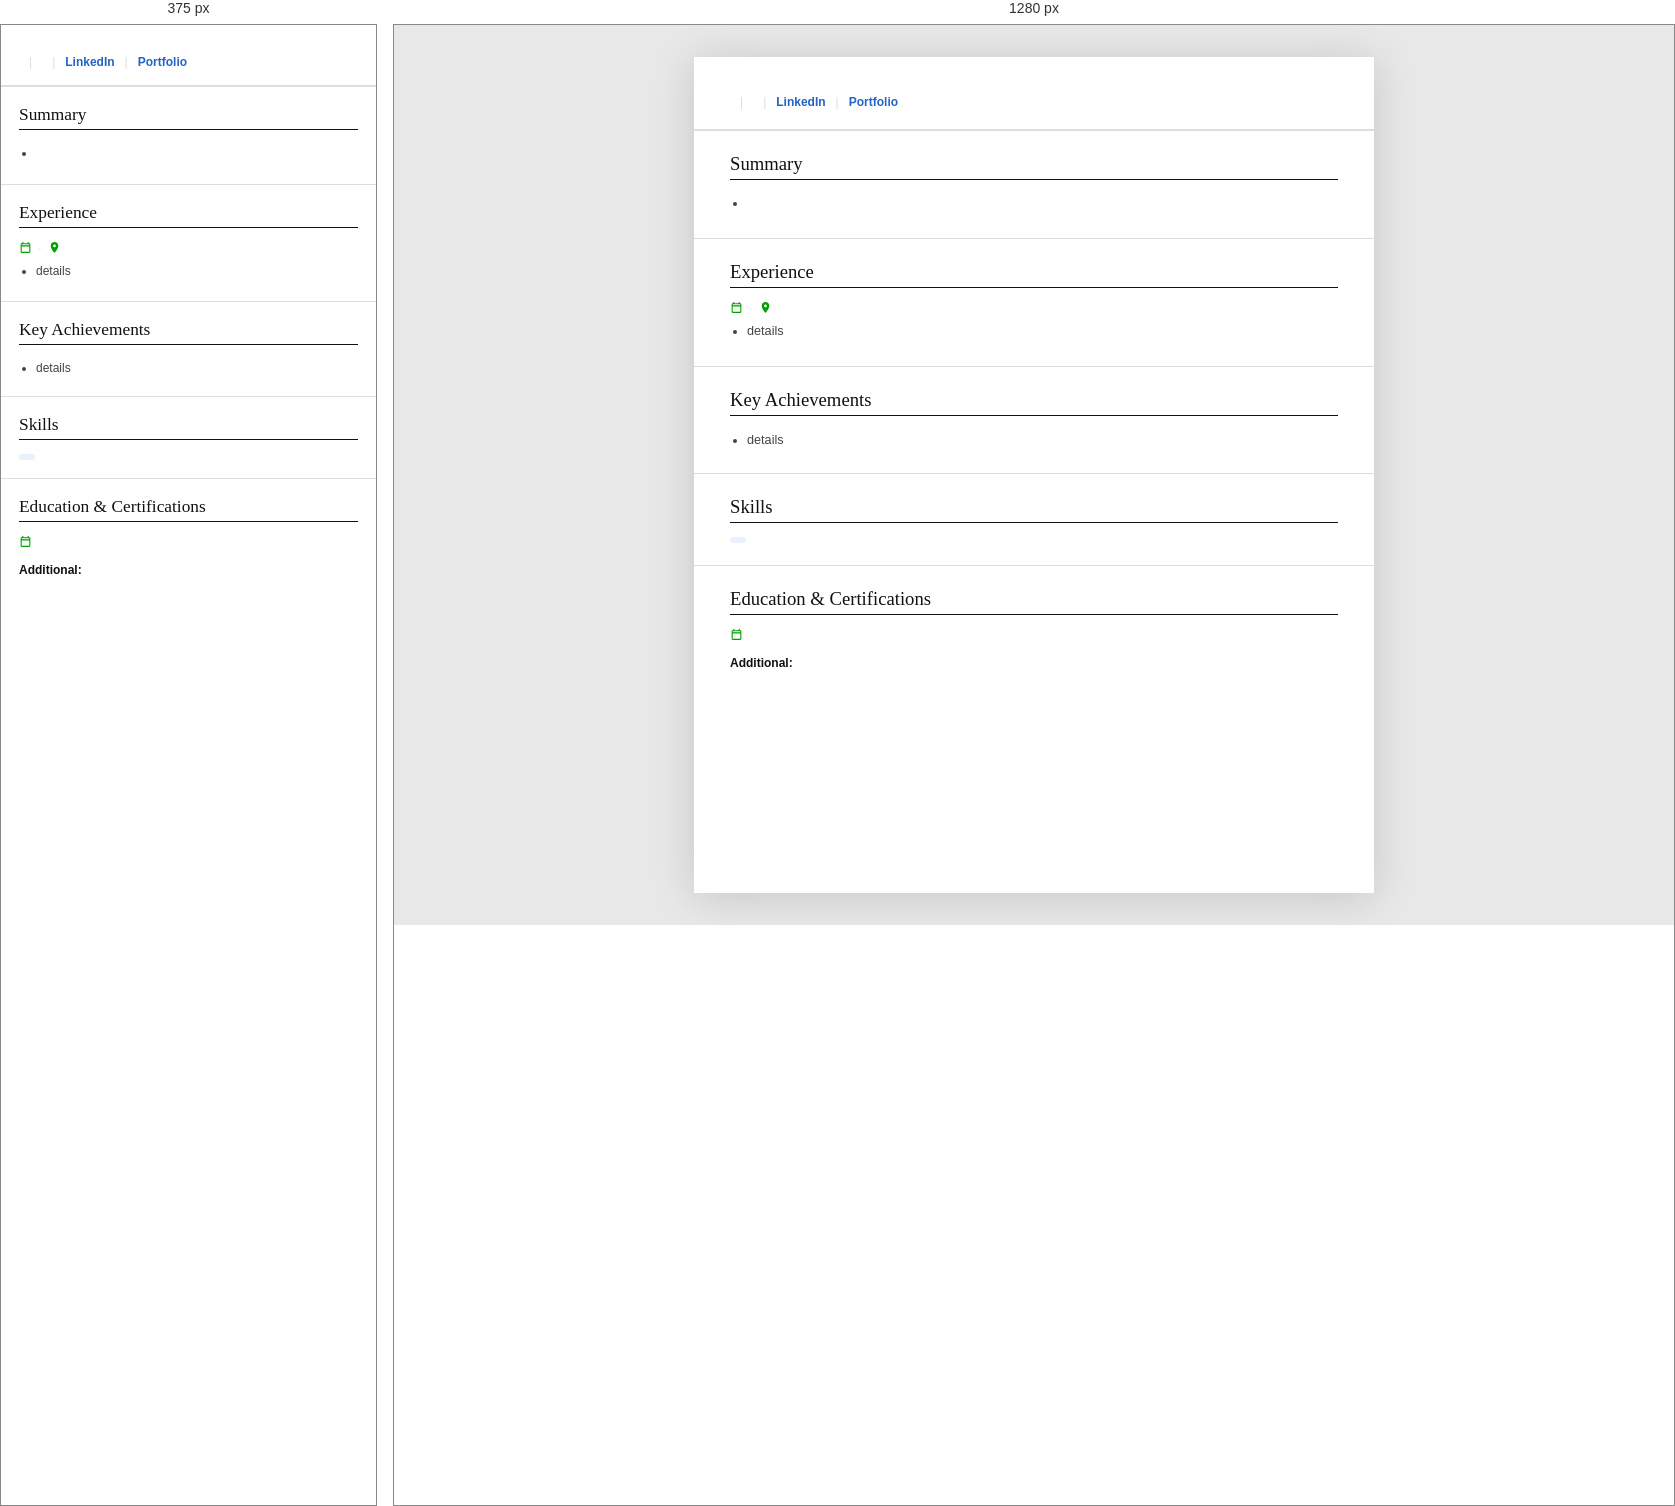
Rendered at 375 px and 1280 px, left to right.

<!-- file: resume-template.html -->
<!DOCTYPE html>
<html lang="en">
<head>
  <meta charset="UTF-8" />
  <meta name="viewport" content="width=device-width, initial-scale=1.0" />
  <title>Resume</title>
  <link href="https://fonts.googleapis.com/css2?family=DM+Sans:ital,wght@0,300;0,400;0,500;0,700;1,700&family=DM+Serif+Display&display=swap" rel="stylesheet" />
  <style>
    *, *::before, *::after { box-sizing: border-box; margin: 0; padding: 0; }
    :root {
      --blue: #2563c7;
      --orange: #c78925;
      --dark: #111111;
      --mid: #444444;
      --light: #666666;
      --rule: #dddddd;
      --green: #00A000;
      --bg-tint: #f7f8fa;
    }
    body {
      font-family: 'DM Sans', sans-serif;
      font-size: 10.5pt;
      color: var(--dark);
      background: #e8e8e8;
      display: flex;
      justify-content: center;
      padding: 32px 16px;
      min-height: 100vh;
    }
    .page {
      background: #fff;
      width: 680px;
      max-width: 100%;
      box-shadow: 0 4px 40px rgba(0,0,0,0.15);
    }
    header {
      padding: 28px 36px 20px;
      border-bottom: 2px solid var(--rule);
    }
    header h1 {
      font-family: 'DM Serif Display', Georgia, serif;
      font-size: 28pt;
      font-weight: 400;
      color: var(--dark);
      letter-spacing: -0.5px;
      line-height: 1.1;
    }
    .title-line {
      font-size: 10pt;
      font-weight: 700;
      color: var(--blue);
      margin: 5px 0 10px;
    }
    .contact {
      font-size: 9pt;
      color: var(--mid);
      display: flex;
      flex-wrap: wrap;
      align-items: center;
      gap: 6px 10px;
    }
    .contact .phone { color: #212121; font-weight: 700; }
    .contact .sep   { color: var(--rule); }
    .contact a      { color: var(--blue); text-decoration: none; font-weight: 600; }
    .contact a:hover { text-decoration: underline; }
    .section {
      padding: 22px 36px;
      border-bottom: 1px solid var(--rule);
    }
    .section:last-child { border-bottom: none; }
    .section-title {
      font-family: 'DM Serif Display', Georgia, serif;
      font-size: 14pt;
      font-weight: 400;
      color: var(--dark);
      border-bottom: 1.5px solid var(--dark);
      padding-bottom: 4px;
      margin-bottom: 14px;
    }
    .summary-quote {
      font-size: 9.5pt;
      font-style: italic;
      font-weight: 700;
      color: #212121;
      line-height: 1.65;
      margin-bottom: 10px;
    }
    .summary-bullets { list-style: disc; padding-left: 17px; }
    .summary-bullets li {
      font-size: 9pt;
      color: var(--mid);
      line-height: 1.55;
      margin-bottom: 3px;
    }
    .summary-bullets li strong { color: var(--dark); }
    .job { margin-bottom: 20px; }
    .job:last-child { margin-bottom: 0; }
    .job-title {
      font-size: 10.5pt;
      font-weight: 700;
      color: var(--orange);
    }
    .job-company {
      display: block;
      font-size: 10pt;
      font-weight: 500;
      color: var(--blue);
      text-decoration: none;
    }
    .job-company:hover { text-decoration: underline; }
    .job-meta {
      font-size: 8.5pt;
      color: var(--light);
      margin: 3px 0 7px;
      display: flex;
      align-items: center;
      flex-wrap: wrap;
      gap: 4px;
    }
    .job-meta svg {
      width: 13px;
      height: 13px;
      fill: var(--green);
      flex-shrink: 0;
      position: relative;
      top: -1px;
    }
    .meta-dot { color: var(--rule); margin: 0 2px; }
    .job ul { list-style: disc; padding-left: 17px; }
    .job ul li {
      font-size: 9.5pt;
      color: var(--mid);
      line-height: 1.5;
      margin-bottom: 3px;
    }
    .job ul li strong { color: var(--dark); }
    .dot-list { list-style: disc; padding-left: 17px; }
    .dot-list li {
      font-size: 9.5pt;
      color: var(--mid);
      line-height: 1.65;
    }
    .dot-list li strong { color: var(--dark); }
    .tag-list { display: flex; flex-wrap: wrap; gap: 5px; }
    .tag {
      font-size: 8pt;
      font-weight: 500;
      color: var(--blue);
      background: rgba(37,99,199,0.09);
      border-radius: 3px;
      padding: 3px 8px;
    }
    .tag.ai-tag { background: rgba(37,99,199,0.15); }
    .edu-degree { font-size: 10pt; font-weight: 700; color: var(--dark); }
    .edu-school  { font-size: 9.5pt; font-weight: 500; color: var(--blue); margin-top: 2px; }
    .edu-meta {
      font-size: 8.5pt;
      color: var(--light);
      margin-top: 5px;
      display: flex;
      align-items: center;
      flex-wrap: wrap;
      gap: 4px;
    }
    .edu-meta svg {
      width: 13px;
      height: 13px;
      fill: var(--green);
      flex-shrink: 0;
      position: relative;
      top: -1px;
    }
    @media (max-width: 580px) {
      body { padding: 0; background: #fff; }
      .page { box-shadow: none; }
      header { padding: 20px 18px 16px; }
      header h1 { font-size: 22pt; }
      .title-line { font-size: 9pt; }
      .section { padding: 18px 18px; }
      .section-title { font-size: 13pt; }
      .job ul li, .summary-bullets li, .dot-list li { font-size: 9pt; }
    }
    @media print {
      body { background: white; padding: 0; }
      .page { box-shadow: none; width: 100%; }
    }
  </style>
</head>
<body>
<div class="page">
  <header>
    <h1><!-- CANDIDATE FULL NAME --></h1>
    <div class="title-line"><!-- Role | specialties --></div>
    <div class="contact">
      <span class="phone"><!-- phone --></span>
      <span class="sep">|</span>
      <a href="mailto:"><!-- email --></a>
      <span class="sep">|</span>
      <a href="#" target="_blank">LinkedIn</a>
      <span class="sep">|</span>
      <a href="#" target="_blank">Portfolio</a>
    </div>
  </header>
  <div class="section">
    <h2 class="section-title">Summary</h2>
    <p class="summary-quote"><!-- summary quote --></p>
    <ul class="summary-bullets">
      <li><strong><!-- point --></strong></li>
    </ul>
  </div>
  <div class="section">
    <h2 class="section-title">Experience</h2>
    <div class="job">
      <div class="job-title"><!-- title --></div>
      <a class="job-company" href="#" target="_blank"><!-- company --></a>
      <div class="job-meta">
        <svg viewBox="0 0 24 24"><path d="M19 4h-1V2h-2v2H8V2H6v2H5C3.9 4 3 4.9 3 6v14c0 1.1.9 2 2 2h14c1.1 0 2-.9 2-2V6c0-1.1-.9-2-2-2zm0 16H5V10h14v10zm0-12H5V6h14v2z"/></svg>
        <!-- dates -->
        <span class="meta-dot">·</span>
        <svg viewBox="0 0 24 24"><path d="M12 2C8.13 2 5 5.13 5 9c0 5.25 7 13 7 13s7-7.75 7-13c0-3.87-3.13-7-7-7zm0 9.5c-1.38 0-2.5-1.12-2.5-2.5s1.12-2.5 2.5-2.5 2.5 1.12 2.5 2.5-1.12 2.5-2.5 2.5z"/></svg>
        <!-- location -->
      </div>
      <ul>
        <li><strong><!-- achievement --></strong> details</li>
      </ul>
    </div>
  </div>
  <div class="section">
    <h2 class="section-title">Key Achievements</h2>
    <ul class="dot-list">
      <li><strong><!-- metric --></strong> details</li>
    </ul>
  </div>
  <div class="section">
    <h2 class="section-title">Skills</h2>
    <div class="tag-list">
      <span class="tag"><!-- skill --></span>
    </div>
  </div>
  <div class="section">
    <h2 class="section-title">Education &amp; Certifications</h2>
    <div class="edu-degree"><!-- degree --></div>
    <div class="edu-school"><!-- school --></div>
    <div class="edu-meta">
      <svg viewBox="0 0 24 24"><path d="M19 4h-1V2h-2v2H8V2H6v2H5C3.9 4 3 4.9 3 6v14c0 1.1.9 2 2 2h14c1.1 0 2-.9 2-2V6c0-1.1-.9-2-2-2zm0 16H5V10h14v10zm0-12H5V6h14v2z"/></svg>
      <!-- dates -->
    </div>
    <div style="margin-top:12px; font-size:9pt; color:var(--mid); line-height:1.6;">
      <strong style="color:var(--dark);">Additional:</strong> <!-- certifications -->
    </div>
  </div>
</div>
</body>
</html>